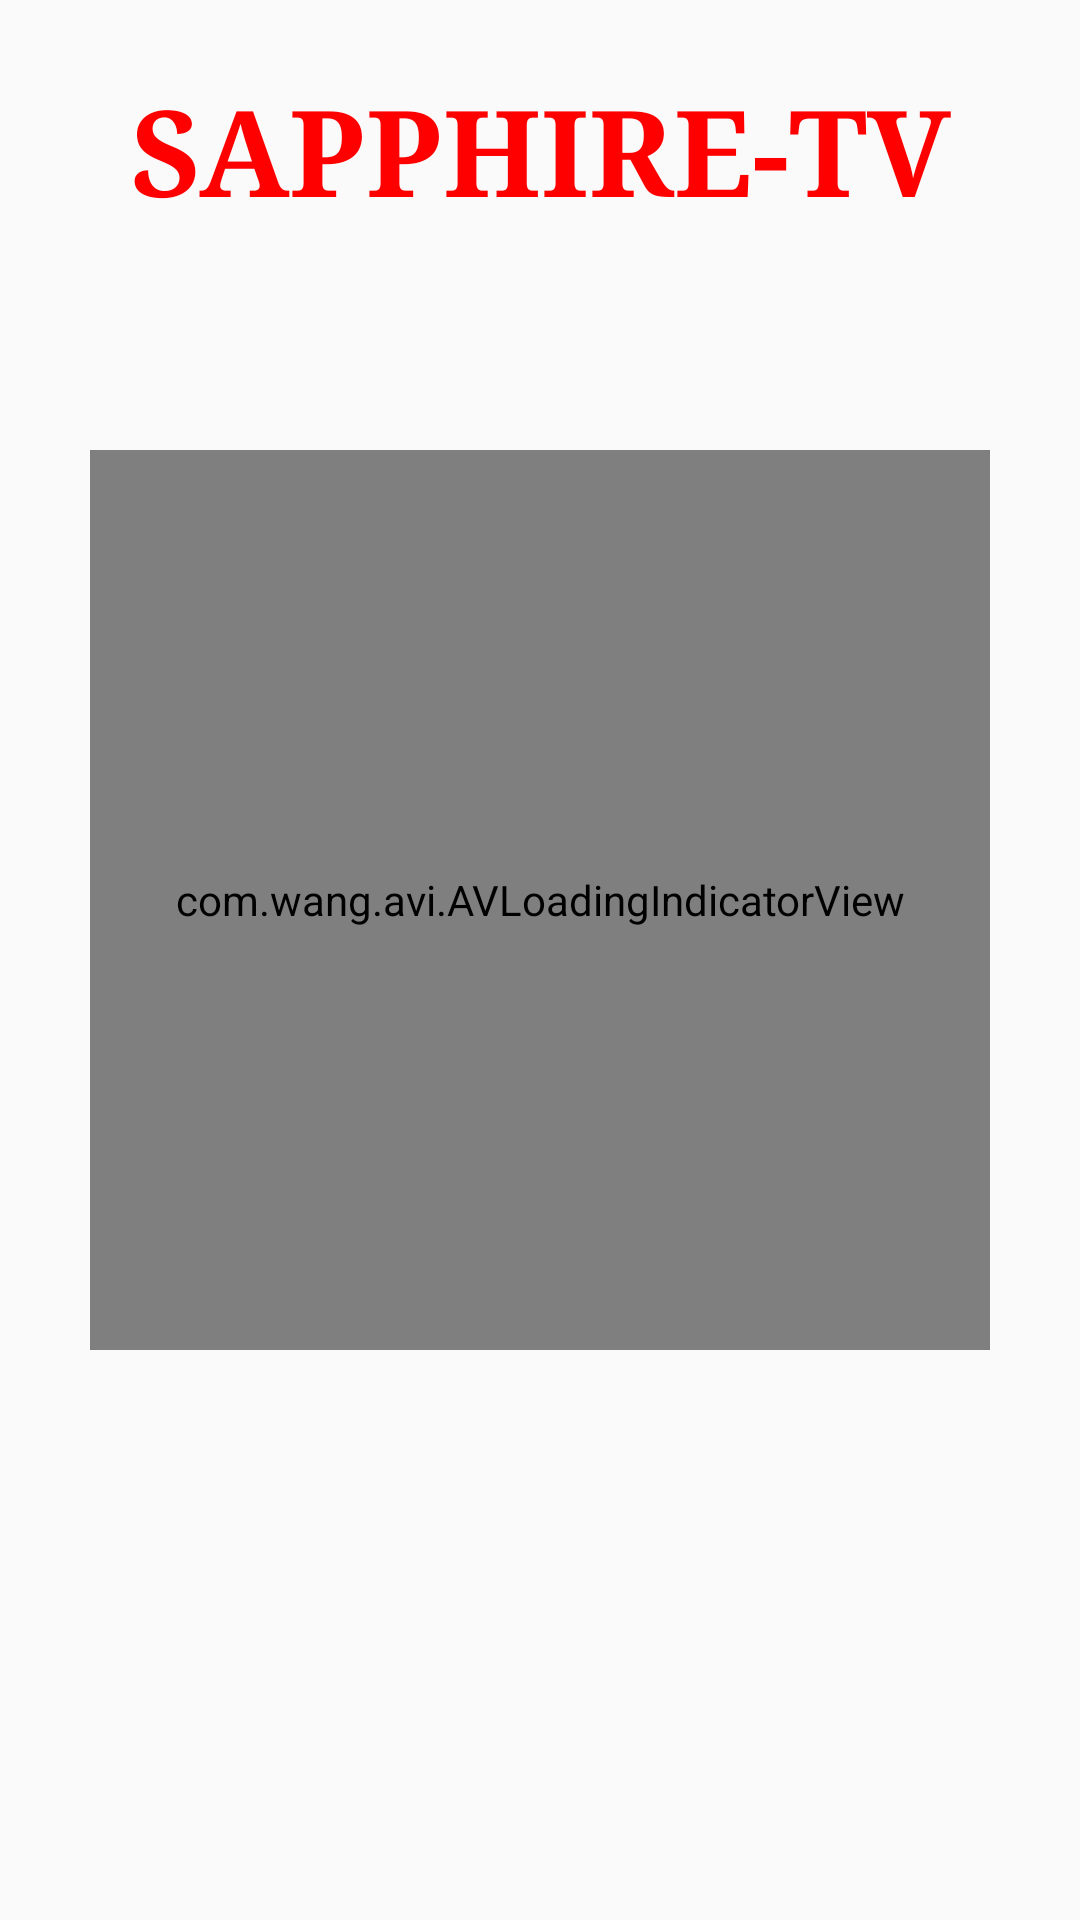

Produce the Android XML layout that renders to this screen, including the resource entries it uses.
<!-- AndroidManifest.xml: application theme Theme.AppCompat.Light.NoActionBar.FullScreen -->
<!-- res/layout/activity_links_loader.xml -->
<?xml version="1.0" encoding="utf-8"?>

<RelativeLayout xmlns:android="http://schemas.android.com/apk/res/android"
    xmlns:app="http://schemas.android.com/apk/res-auto"
    xmlns:tools="http://schemas.android.com/tools"
    android:layout_width="match_parent"
    android:layout_height="match_parent"
    android:background="@drawable/bg11"
    android:orientation="vertical"
    tools:context=".activities.LinksLoaderActivity">

    <include
        android:id="@+id/header_layout"
        layout="@layout/common_header_layout"
        android:layout_width="match_parent"
        android:layout_height="wrap_content" />

    <com.wang.avi.AVLoadingIndicatorView
        android:id="@+id/avliv_activity_links_loader"
        style="@style/AVLoadingIndicatorView.Large"
        android:layout_width="@dimen/loading_indicator_dimensions"
        android:layout_height="@dimen/loading_indicator_dimensions"
        android:layout_below="@id/header_layout"
        android:layout_centerHorizontal="true"
        android:layout_marginTop="@dimen/loading_indicator_margin_top"
        android:visibility="visible"
        app:indicatorColor="@color/red"
        app:indicatorName="@string/loading_indicator_name" />
    

    <android.support.v7.widget.RecyclerView
        android:id="@+id/recyclerView_LinksInfoContainer"
        android:layout_width="match_parent"
        android:layout_height="match_parent"
        android:layout_below="@id/header_layout"
        android:layout_centerInParent="true"
        android:layout_margin="5dp"
        android:horizontalSpacing="10dp"
        android:numColumns="6"
        android:scrollbarStyle="outsideOverlay"
        android:scrollbars="vertical"
        android:verticalScrollbarPosition="right"
        android:verticalSpacing="10dp" />

</RelativeLayout>
<!-- res/layout/common_header_layout.xml (included above) -->
<?xml version="1.0" encoding="utf-8"?>

<RelativeLayout xmlns:android="http://schemas.android.com/apk/res/android"
    android:id="@+id/header"
    android:layout_width="match_parent"
    android:layout_height="100dp"
    android:layout_alignParentTop="true"
    android:background="@color/transparent">

    <TextView
        android:id="@+id/rightTv"
        android:layout_width="match_parent"
        android:layout_height="100dp"
        android:layout_alignParentEnd="true"
        android:layout_alignParentRight="true"
        android:background="@color/transparent"
        android:gravity="center"
        android:text="@string/sapphire_tv"
        android:textColor="@color/red"
        android:textSize="40sp"
        android:textStyle="bold"
        android:typeface="serif" />
</RelativeLayout>
<!-- resources referenced by this layout -->
<resources>
  <color name="red">#FF0000</color>
  <color name="transparent">#00000000</color>
  <dimen name="loading_indicator_dimensions">300dp</dimen>
  <dimen name="loading_indicator_margin_top">50dp</dimen>
  <string name="loading_indicator_name">LineScalePulseOutIndicator</string>
  <string name="sapphire_tv">SAPPHIRE-TV</string>
  <style name="Theme.AppCompat.Light.NoActionBar.FullScreen" parent="@style/Theme.AppCompat.Light">
          <item name="windowNoTitle">true</item>
          <item name="windowActionBar">false</item>
          <item name="android:windowFullscreen">true</item>
          <item name="android:windowContentOverlay">@null</item>
      </style>
</resources>
